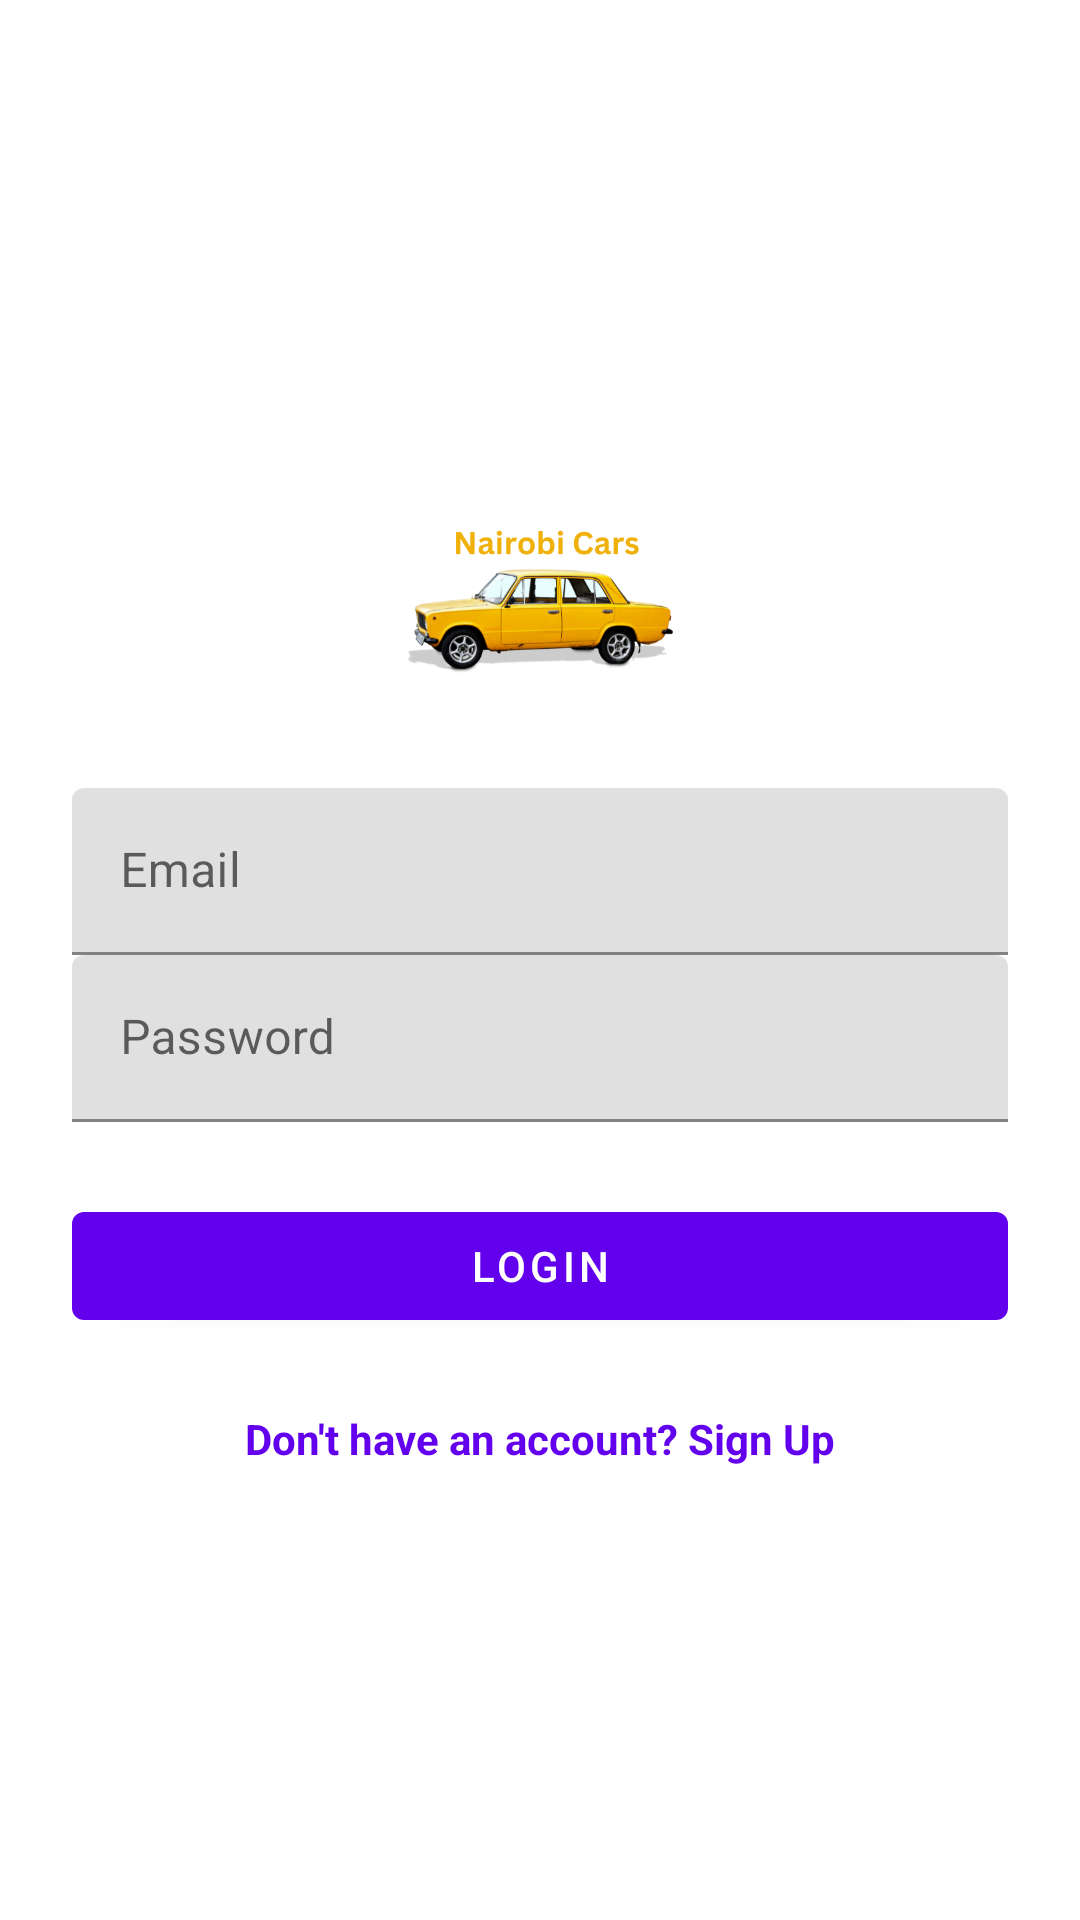

Layout XML and referenced resources for this Android screen:
<!-- AndroidManifest.xml: activity theme Theme.NairobiCars.Fullscreen -->
<!-- res/layout/activity_login.xml -->
<?xml version="1.0" encoding="utf-8"?>
<LinearLayout
    xmlns:android="http://schemas.android.com/apk/res/android"
    xmlns:tools="http://schemas.android.com/tools"
    android:layout_width="match_parent"
    android:layout_height="match_parent"
    android:gravity="center"
    android:orientation="vertical"
    android:background="@color/white"
    android:padding="24dp"
    tools:context=".LoginActivity">

    <ImageView
        android:id="@+id/logoImageView"
        android:layout_width="208dp"
        android:layout_height="111dp"
        android:layout_gravity="center"
        android:layout_marginTop="1dp"
        android:contentDescription="@string/app_name"
        android:src="@drawable/nairobi_cars_logo" />

    <com.google.android.material.textfield.TextInputLayout
        android:layout_width="match_parent"
        android:layout_height="wrap_content"
        android:hint="Email">

        <com.google.android.material.textfield.TextInputEditText
            android:id="@+id/emailEditText"
            android:layout_width="match_parent"
            android:layout_height="wrap_content"
            android:inputType="textEmailAddress" />
    </com.google.android.material.textfield.TextInputLayout>

    <com.google.android.material.textfield.TextInputLayout
        android:layout_width="match_parent"
        android:layout_height="wrap_content"
        android:hint="Password">

        <com.google.android.material.textfield.TextInputEditText
            android:id="@+id/passwordEditText"
            android:layout_width="match_parent"
            android:layout_height="wrap_content"
            android:inputType="textPassword" />
    </com.google.android.material.textfield.TextInputLayout>

    <Button
        android:id="@+id/loginButton"
        android:layout_width="match_parent"
        android:layout_height="wrap_content"
        android:text="Login"
        android:layout_marginTop="24dp"/>

    <TextView
        android:id="@+id/registerTextView"
        android:layout_width="wrap_content"
        android:layout_height="wrap_content"
        android:text="Don't have an account? Sign Up"
        android:layout_gravity="center"
        android:textColor="@color/purple_500"
        android:textStyle="bold"
        android:layout_marginTop="24dp"/>

</LinearLayout>
<!-- resources referenced by this layout -->
<resources>
  <!-- drawable nairobi_cars_logo: png bitmap (drawable, 80094 bytes) -->
  <string name="app_name">NairobiCars</string>
  <style name="Theme.NairobiCars.Fullscreen" parent="Theme.NairobiCars">
          <item name="android:actionBarStyle">@style/Widget.Theme.NairobiCars.ActionBar.Fullscreen
          </item>
          <item name="android:windowActionBarOverlay">true</item>
          <item name="android:windowBackground">@null</item>
      </style>
  <style name="Theme.NairobiCars" parent="Theme.MaterialComponents.DayNight.DarkActionBar">
          
          <item name="colorPrimary">@color/purple_500</item>
          <item name="colorPrimaryVariant">@color/purple_700</item>
          <item name="colorOnPrimary">@color/white</item>
          
          <item name="colorSecondary">@color/teal_200</item>
          <item name="colorSecondaryVariant">@color/teal_700</item>
          <item name="colorOnSecondary">@color/black</item>
          
          <item name="android:statusBarColor">?attr/colorPrimaryVariant</item>
          
      </style>
  <style name="Widget.Theme.NairobiCars.ActionBar.Fullscreen" parent="Widget.AppCompat.ActionBar">
          <item name="android:background">@color/black_overlay</item>
      </style>
  <!-- not gathered from this repository: default colours our renderer supplied (Android Studio template values) -->
  <color name="purple_500">#FF6200EE</color>
  <color name="purple_700">#FF3700B3</color>
  <color name="teal_200">#FF03DAC5</color>
  <color name="teal_700">#FF018786</color>
  <color name="black">#FF000000</color>
  <color name="white">#FFFFFFFF</color>
</resources>
